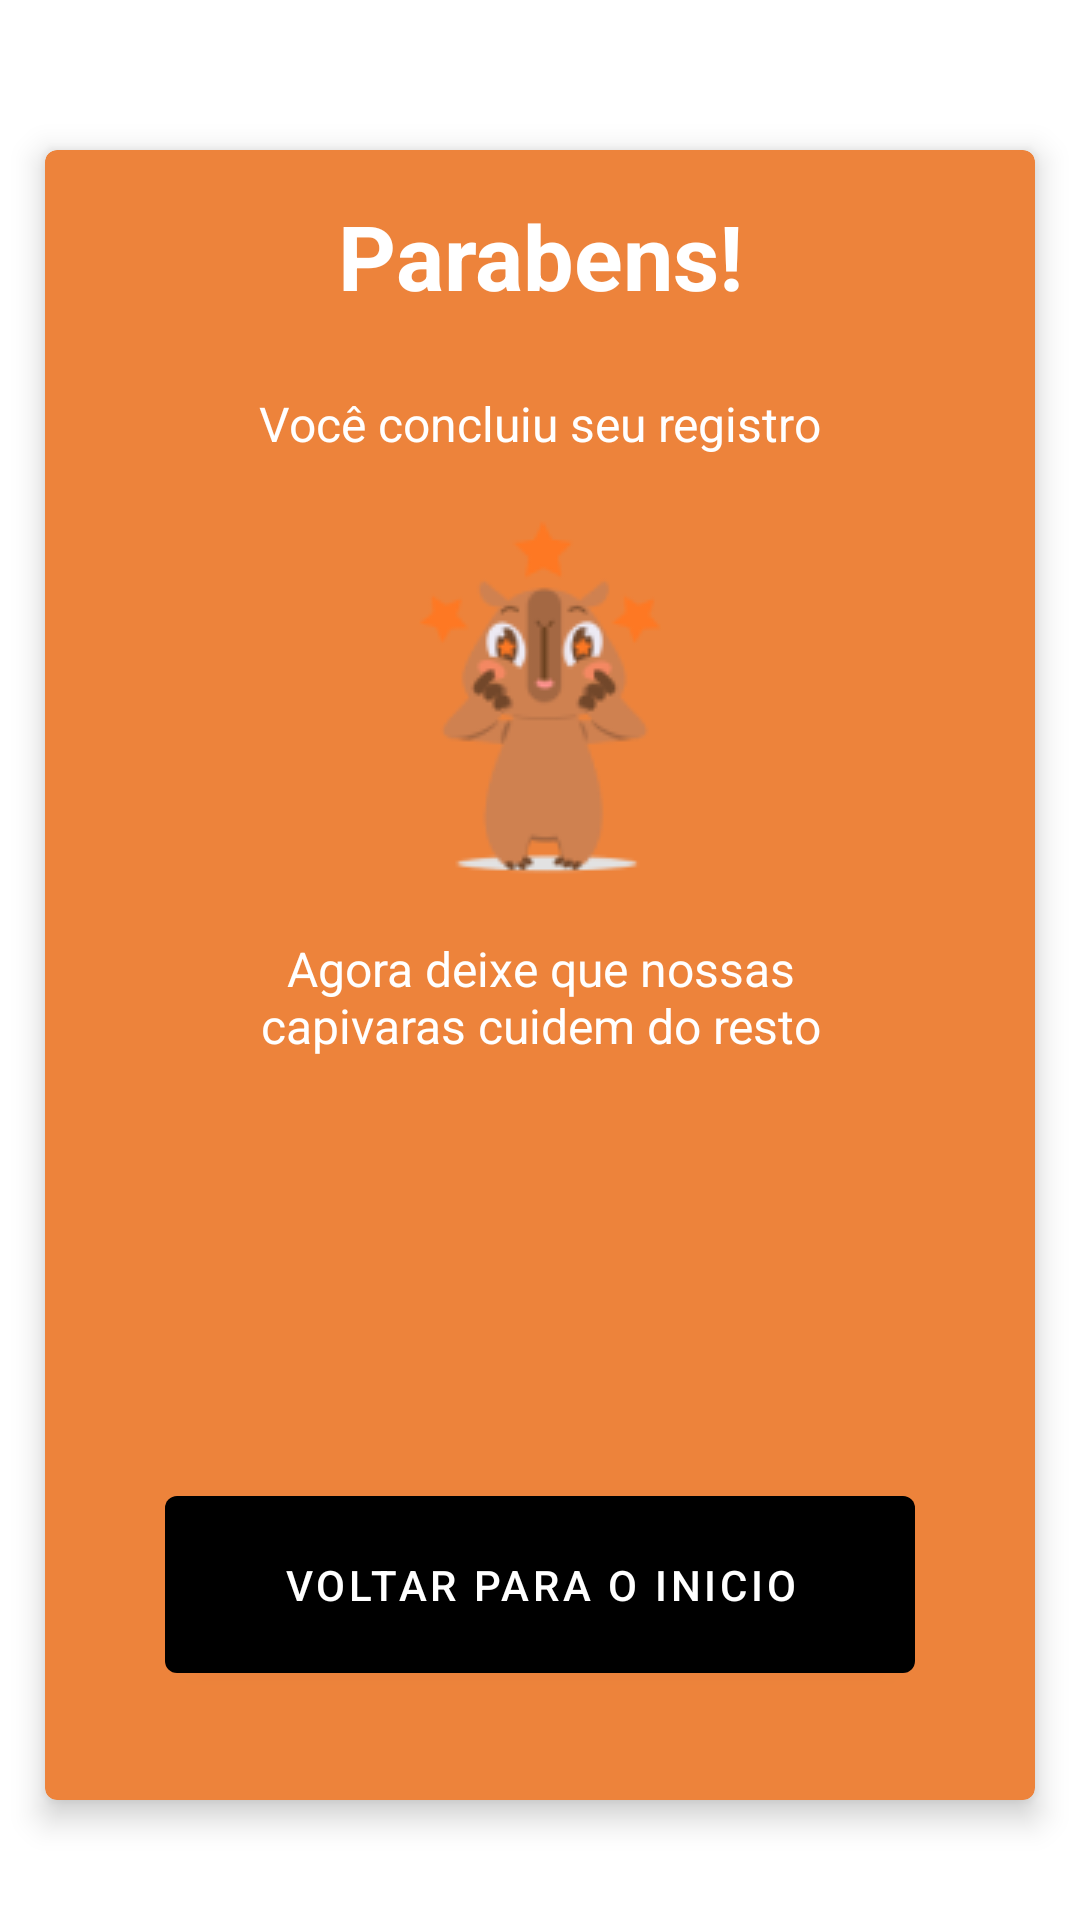

Layout XML and referenced resources for this Android screen:
<!-- AndroidManifest.xml: application theme Theme.Criar_conta -->
<!-- res/layout/activity_segunda.xml -->
<?xml version="1.0" encoding="utf-8"?>
<androidx.constraintlayout.widget.ConstraintLayout xmlns:android="http://schemas.android.com/apk/res/android"
    xmlns:app="http://schemas.android.com/apk/res-auto"
    xmlns:tools="http://schemas.android.com/tools"
    android:layout_width="match_parent"
    android:layout_height="match_parent"
    tools:context=".segunda_activity">

    <com.google.android.material.card.MaterialCardView
        android:id="@+id/card"
        style="@style/card"
        android:layout_width="match_parent"
        android:layout_height="550dp"
        android:layout_centerInParent="true"
        android:layout_marginHorizontal="15dp"
        android:layout_marginTop="50dp"
        app:layout_constraintStart_toStartOf="parent"
        app:layout_constraintTop_toTopOf="parent">

        <LinearLayout
            android:layout_width="match_parent"
            android:layout_height="match_parent"
            android:layout_gravity="center_horizontal|center_vertical"
            android:layout_marginTop="10dp"
            android:orientation="vertical">

            <TextView
                android:layout_width="match_parent"
                android:layout_height="wrap_content"
                android:layout_marginBottom="25dp"
                android:gravity="center_horizontal"
                android:text="Parabens!"
                style="@style/title" />

            <TextView
                android:layout_width="match_parent"
                android:layout_height="wrap_content"
                android:layout_marginBottom="10dp"
                android:gravity="center_horizontal"
                android:text="Você concluiu seu registro"
                style="@style/body" />

            <ImageView
                android:layout_width="140dp"
                android:layout_height="140dp"
                android:layout_gravity="center_horizontal"
                android:layout_marginBottom="10dp"
                android:src="@drawable/sucesso" />

            <TextView
                android:layout_width="match_parent"
                android:layout_height="wrap_content"
                android:gravity="center_horizontal"
                android:paddingHorizontal="50dp"
                android:text="@string/desc"
                style="@style/body" />

            <com.google.android.material.button.MaterialButton
                android:id="@+id/back"
                style="@style/button"
                android:layout_width="250dp"
                android:layout_height="wrap_content"
                android:layout_marginHorizontal="80dp"
                android:layout_gravity="center_horizontal"
                android:layout_marginTop="140dp"
                android:layout_marginBottom="20dp"
                android:foreground="@drawable/ic_baseline_arrow_back_24"
                android:foregroundGravity="left|center"
                android:padding="20dp"
                android:text="Voltar para o inicio"
                android:textColor="@color/textColor" />

        </LinearLayout>
    </com.google.android.material.card.MaterialCardView>




    </androidx.constraintlayout.widget.ConstraintLayout>
<!-- resources referenced by this layout -->
<resources>
  <color name="textColor">#FFFFFF</color>
  <!-- drawable sucesso: png bitmap (drawable-v24, 8453 bytes) -->
  <string name="desc">Agora deixe que nossas capivaras cuidem do resto</string>
  <style name="body" parent="text">
          <item name="android:textSize">16sp</item>
      </style>
  <style name="button">
          <item name="backgroundTint">@color/colorSecondary</item>
      </style>
  <style name="card">
          <item name="cardBackgroundColor">@color/colorPrimary</item>
          <item name="cardElevation">6dp</item>
          <item name="cornerRadius">8dp</item>
      </style>
  <style name="title" parent="text">
          <item name="android:textSize">30sp</item>
          <item name="android:layout_gravity">center_horizontal</item>
          <item name="android:gravity">center_horizontal</item>
          <item name="android:layout_marginBottom">15dp</item>
          <item name="android:textStyle">bold</item>
      </style>
  <style name="Theme.Criar_conta" parent="Theme.MaterialComponents.DayNight.NoActionBar">
          
          <item name="colorPrimary">@color/colorPrimary</item>
          <item name="colorPrimaryVariant">@color/colorPrimaryLight</item>
          <item name="colorPrimaryDark">@color/colorPrimaryDark</item>
          <item name="colorOnPrimary">@color/textColor</item>
          
          <item name="colorSecondary">@color/colorSecondary</item>
          <item name="colorSecondaryVariant">@color/colorSecondaryLight</item>
          <item name="colorOnSecondary">@color/textColor</item>
          
          <item name="android:statusBarColor">?attr/colorPrimaryDark</item>
          
      </style>
  <style name="text">
          <item name="android:textColor">@color/textColor</item>
      </style>
  <color name="colorPrimary">#ED833B</color>
  <color name="colorPrimaryDark">#C1601E</color>
</resources>
